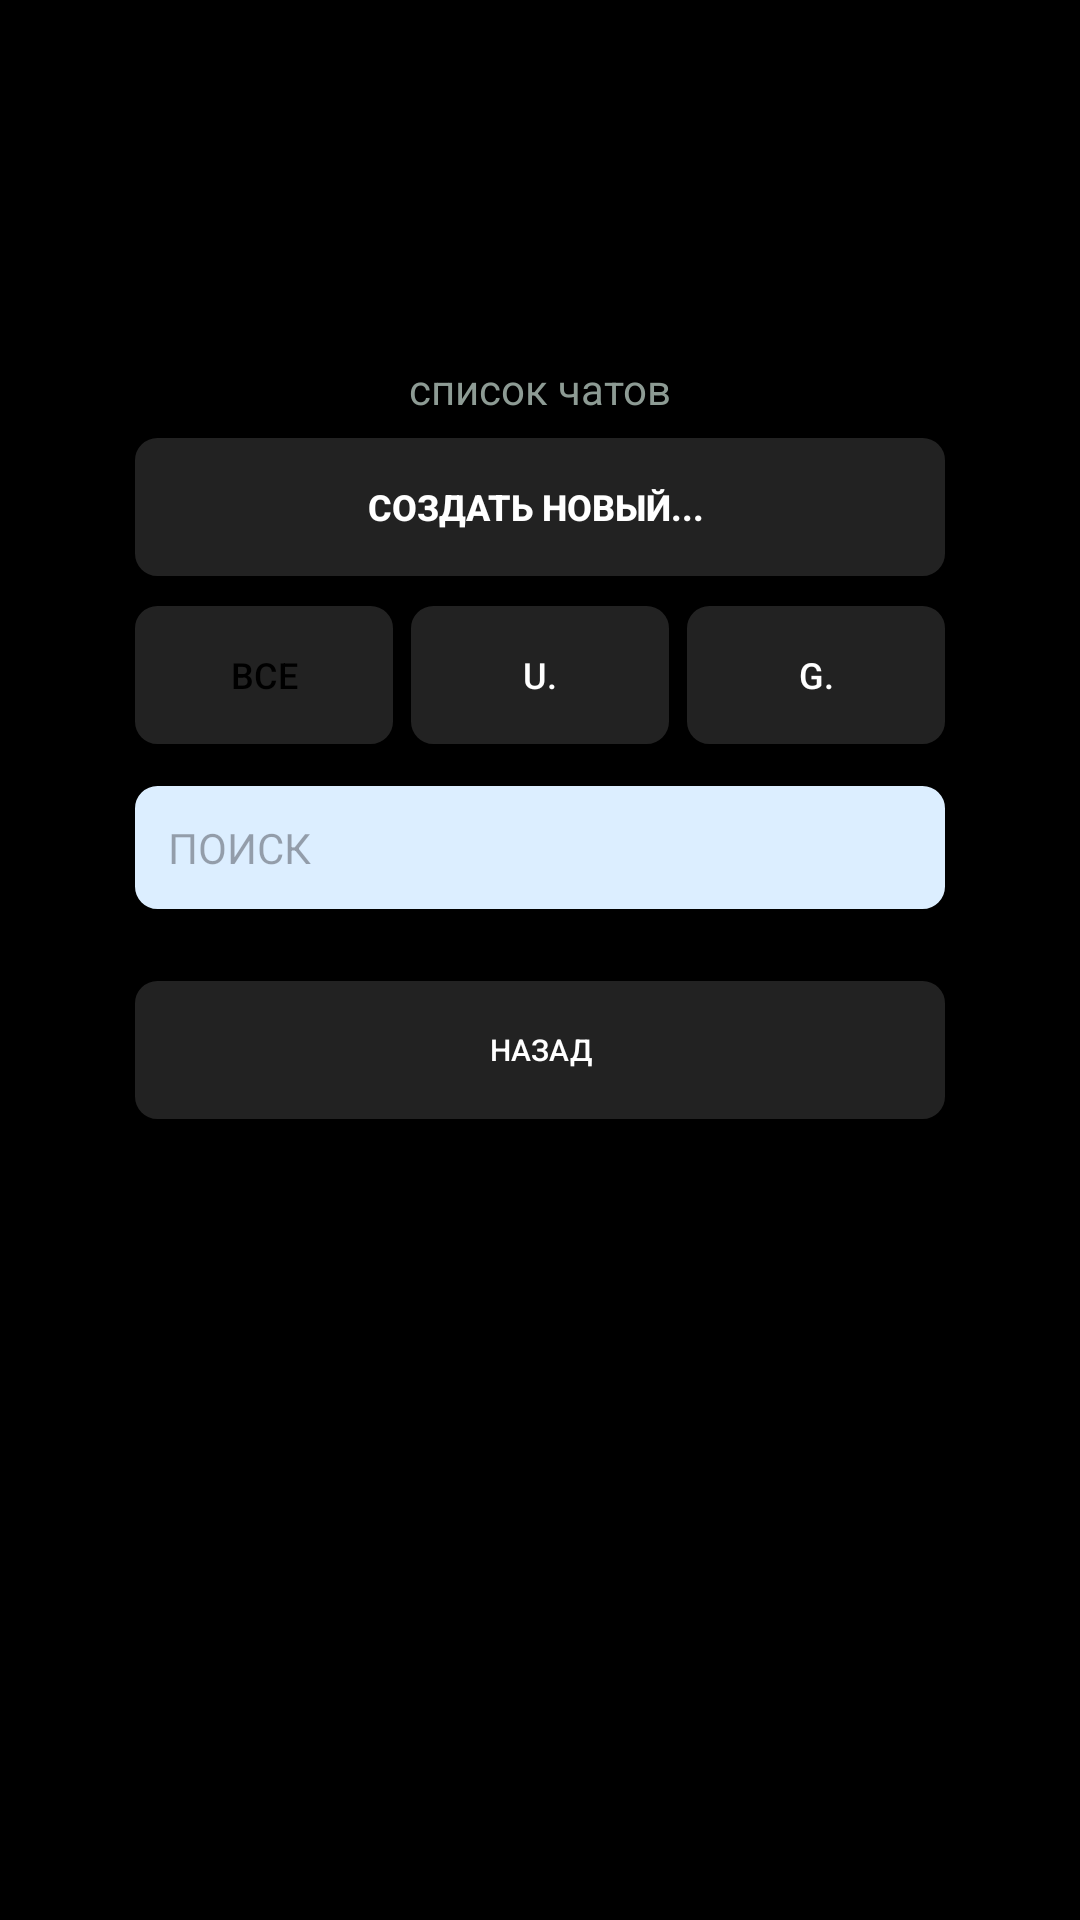

This screen was rendered from an Android layout file. Write that file and the resources it references.
<!-- AndroidManifest.xml: application theme Theme.Catuser -->
<!-- res/layout/fragment_create_chat.xml -->
<?xml version="1.0" encoding="utf-8"?>
<LinearLayout xmlns:android="http://schemas.android.com/apk/res/android"
    xmlns:tools="http://schemas.android.com/tools"
    android:layout_width="match_parent"
    android:layout_height="match_parent"
    android:background="@color/black"
    android:orientation="vertical"
    tools:context=".CreateChatFragment">

    <TextView
        android:layout_gravity="center_horizontal"
        android:layout_width="wrap_content"
        android:layout_height="wrap_content"
        android:layout_marginTop="120dp"
        android:textColor="#8D9B94"
        android:text="список чатов"/>


    <LinearLayout
        android:layout_width="wrap_content"
        android:layout_height="match_parent"
        android:orientation="vertical"
        android:layout_gravity="center">

        <androidx.appcompat.widget.AppCompatButton
            android:layout_width="match_parent"
            android:layout_height="wrap_content"
            android:layout_gravity="center"
            android:layout_marginTop="6dp"
            android:background="@drawable/corner_create_button"
            android:text="создать новый... "
            android:textColor="@color/white"
            android:textSize="12sp"
            android:textStyle="bold" />

    <LinearLayout
        android:layout_marginTop="8dp"
        android:layout_width="wrap_content"
        android:layout_height="wrap_content"
        android:orientation="horizontal"
        android:layout_gravity="center"
        android:layout_marginBottom="12dp"
        android:weightSum="3">

        <androidx.appcompat.widget.AppCompatButton
            android:layout_width="0dp"
            android:layout_height="wrap_content"
            android:layout_weight="1"
            android:layout_marginRight="4dp"
            android:background="@drawable/corner_create_button"
            android:text="все"

            android:textColor="@color/black"
            android:textSize="12sp"
            android:padding="8dp" />

        <androidx.appcompat.widget.AppCompatButton
            android:layout_width="0dp"
            android:layout_height="wrap_content"
            android:layout_weight="1"
            android:background="@drawable/corner_create_button"
            android:text="u."
            android:textColor="@color/white"
            android:textSize="12sp"
            android:padding="8dp" />

        <androidx.appcompat.widget.AppCompatButton
            android:layout_width="0dp"
            android:layout_height="wrap_content"
            android:layout_weight="1"
            android:layout_marginLeft="4dp"
            android:background="@drawable/corner_create_button"
            android:text="g."
            android:textColor="@color/white"
            android:textSize="12sp"
            android:padding="8dp" />

    </LinearLayout>



    <EditText
        android:layout_width="match_parent"
        android:layout_height="wrap_content"
        android:background="@drawable/corner_button"
        android:hint="ПОИСК"
        android:padding="12dp"
        android:textColor="@color/black"
        android:textSize="14sp"
        android:layout_marginBottom="12dp" />

        <androidx.recyclerview.widget.RecyclerView

            android:layout_width="match_parent"
            android:layout_height="wrap_content"
            />

        <androidx.appcompat.widget.AppCompatButton
            android:id="@+id/btn_back_from_create_chat"
            android:layout_width="match_parent"
            android:layout_height="wrap_content"
            android:background="@drawable/corner_create_button"
            android:text="назад"
            android:layout_marginTop="10dp"
            android:textColor="@color/white"
            android:textSize="10sp" />

    </LinearLayout>

    </LinearLayout>
<!-- resources referenced by this layout -->
<resources>
  <!-- drawable corner_button (drawable) -->
  <shape xmlns:android="http://schemas.android.com/apk/res/android">
      <solid android:color="#DCEEFF" />
      <corners android:radius="8dp" />
  
      <stroke
          android:width="1dp"
          android:color="#000000" />
  </shape>
  <!-- drawable corner_create_button (drawable) -->
  <shape xmlns:android="http://schemas.android.com/apk/res/android">
      <solid android:color="#222222" />
      <corners android:radius="8dp" />
  
      <stroke
          android:width="1dp"
          android:color="#000000" />
  </shape>
  <style name="Theme.Catuser" parent="Base.Theme.Catuser" />
  <style name="Base.Theme.Catuser" parent="Theme.Material3.DayNight.NoActionBar">
          
          
      </style>
  <!-- not gathered from this repository: default colours our renderer supplied (Android Studio template values) -->
  <color name="black">#FF000000</color>
  <color name="white">#FFFFFFFF</color>
</resources>
